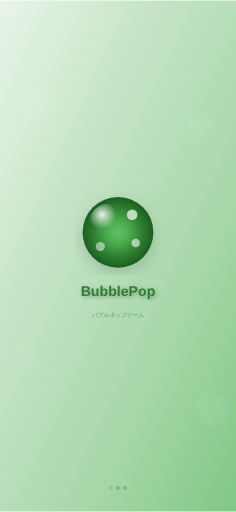
t = 0.00 s
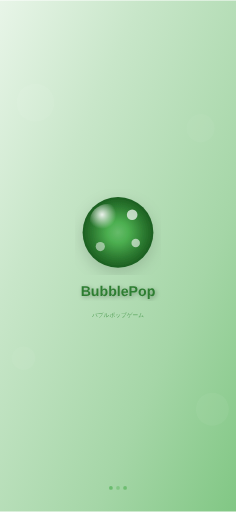
t = 0.38 s
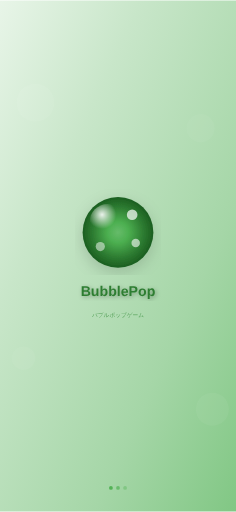
t = 0.68 s
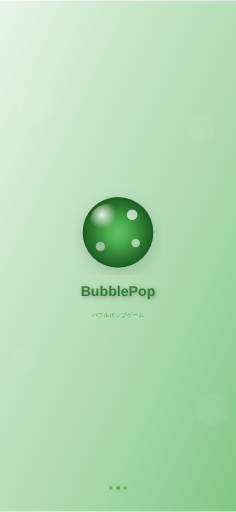
t = 1.05 s
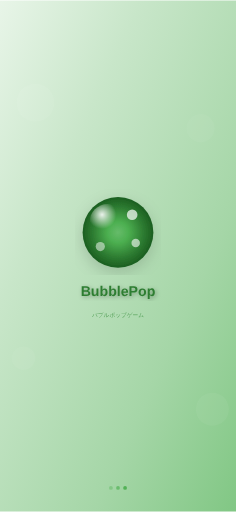
t = 1.43 s
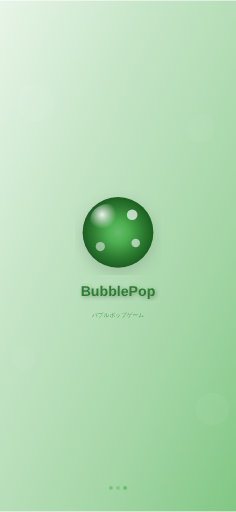
t = 1.73 s

The animated SVG that drew these frames (rendered in a browser with its animation timeline set to each time). Animation: 3 SMIL elements (animate=3); one cycle of 2.10 s, repeats indefinitely.

<svg xmlns="http://www.w3.org/2000/svg" width="375" height="812" viewBox="0 0 375 812">
        <defs>
            <!-- Background gradient optimized for splash screens -->
            <linearGradient id="splashBg-375x812" x1="0%" y1="0%" x2="100%" y2="100%">
                <stop offset="0%" style="stop-color:#E8F5E8"/>
                <stop offset="30%" style="stop-color:#C8E6C9"/>
                <stop offset="70%" style="stop-color:#A5D6A7"/>
                <stop offset="100%" style="stop-color:#81C784"/>
            </linearGradient>
            
            <!-- Main logo gradient -->
            <radialGradient id="splashLogo-375x812" cx="50%" cy="50%" r="50%">
                <stop offset="0%" style="stop-color:#66BB6A"/>
                <stop offset="30%" style="stop-color:#4CAF50"/>
                <stop offset="70%" style="stop-color:#2E7D32"/>
                <stop offset="100%" style="stop-color:#1B5E20"/>
            </radialGradient>
            
            <!-- Logo highlight -->
            <radialGradient id="splashHighlight-375x812" cx="35%" cy="30%" r="40%">
                <stop offset="0%" style="stop-color:rgba(255,255,255,0.9)"/>
                <stop offset="100%" style="stop-color:rgba(255,255,255,0)"/>
            </radialGradient>
            
            <!-- Text shadow filter -->
            <filter id="textShadow-375x812">
                <feDropShadow dx="2" dy="2" stdDeviation="3" flood-color="rgba(0,0,0,0.3)"/>
            </filter>
            
            <!-- Logo shadow filter -->
            <filter id="logoShadow-375x812">
                <feDropShadow dx="0" dy="8" stdDeviation="12" flood-color="rgba(0,0,0,0.15)"/>
            </filter>
        </defs>
        
        <!-- Background -->
        <rect width="375" height="812" fill="url(#splashBg-375x812)"/>
        
        <!-- Decorative background bubbles -->
        <circle cx="56.25" cy="162.4" r="30" 
                fill="rgba(255,255,255,0.1)" opacity="0.6"/>
        <circle cx="318.75" cy="203" r="22.5" 
                fill="rgba(255,255,255,0.08)" opacity="0.5"/>
        <circle cx="37.5" cy="568.4" r="18.75" 
                fill="rgba(255,255,255,0.12)" opacity="0.4"/>
        <circle cx="337.5" cy="649.6" r="26.250000000000004" 
                fill="rgba(255,255,255,0.09)" opacity="0.5"/>
        
        <!-- Main logo bubble -->
        <circle cx="187.5" cy="368.5" r="56.25" 
                fill="url(#splashLogo-375x812)" 
                filter="url(#logoShadow-375x812)"/>
        
        <!-- Logo highlight -->
        <circle cx="170.625" cy="351.625" 
                r="28.125" 
                fill="url(#splashHighlight-375x812)"/>
        
        <!-- Logo decorative bubbles -->
        <circle cx="210" cy="340.375" 
                r="8.4375" 
                fill="rgba(255,255,255,0.7)"/>
        <circle cx="215.625" cy="385.375" 
                r="6.75" 
                fill="rgba(255,255,255,0.6)"/>
        <circle cx="159.375" cy="391" 
                r="7.3125" 
                fill="rgba(255,255,255,0.5)"/>
        
        <!-- Game title -->
        <text x="187.5" y="469.75" 
              font-family="-apple-system, BlinkMacSystemFont, 'SF Pro Display', Helvetica, Arial, sans-serif" 
              font-size="22.5" 
              font-weight="700" 
              text-anchor="middle" 
              fill="#2E7D32"
              filter="url(#textShadow-375x812)">BubblePop</text>
        
        <!-- Subtitle -->
        <text x="187.5" y="503.5" 
              font-family="-apple-system, BlinkMacSystemFont, 'SF Pro Text', Helvetica, Arial, sans-serif" 
              font-size="9" 
              font-weight="400" 
              text-anchor="middle" 
              fill="#388E3C"
              opacity="0.8">バブルポップゲーム</text>
        
        <!-- Loading indicator area (bottom) -->
        <g transform="translate(187.5, 774.5)">
            <!-- Loading dots -->
            <circle cx="-11.25" cy="0" r="3" 
                    fill="#4CAF50" opacity="0.6">
                <animate attributeName="opacity" values="0.3;1;0.3" dur="1.5s" repeatCount="indefinite"/>
            </circle>
            <circle cx="0" cy="0" r="3" 
                    fill="#4CAF50" opacity="0.6">
                <animate attributeName="opacity" values="0.3;1;0.3" dur="1.5s" begin="0.3s" repeatCount="indefinite"/>
            </circle>
            <circle cx="11.25" cy="0" r="3" 
                    fill="#4CAF50" opacity="0.6">
                <animate attributeName="opacity" values="0.3;1;0.3" dur="1.5s" begin="0.6s" repeatCount="indefinite"/>
            </circle>
        </g>
        
        <!-- Device info (for development - remove in production) -->
        <!-- <text x="365" y="802" 
              font-family="SF Mono, Monaco, monospace" 
              font-size="10" 
              text-anchor="end" 
              fill="rgba(0,0,0,0.3)">iPhone X/XS/11 Pro (375×812)</text> -->
    </svg>